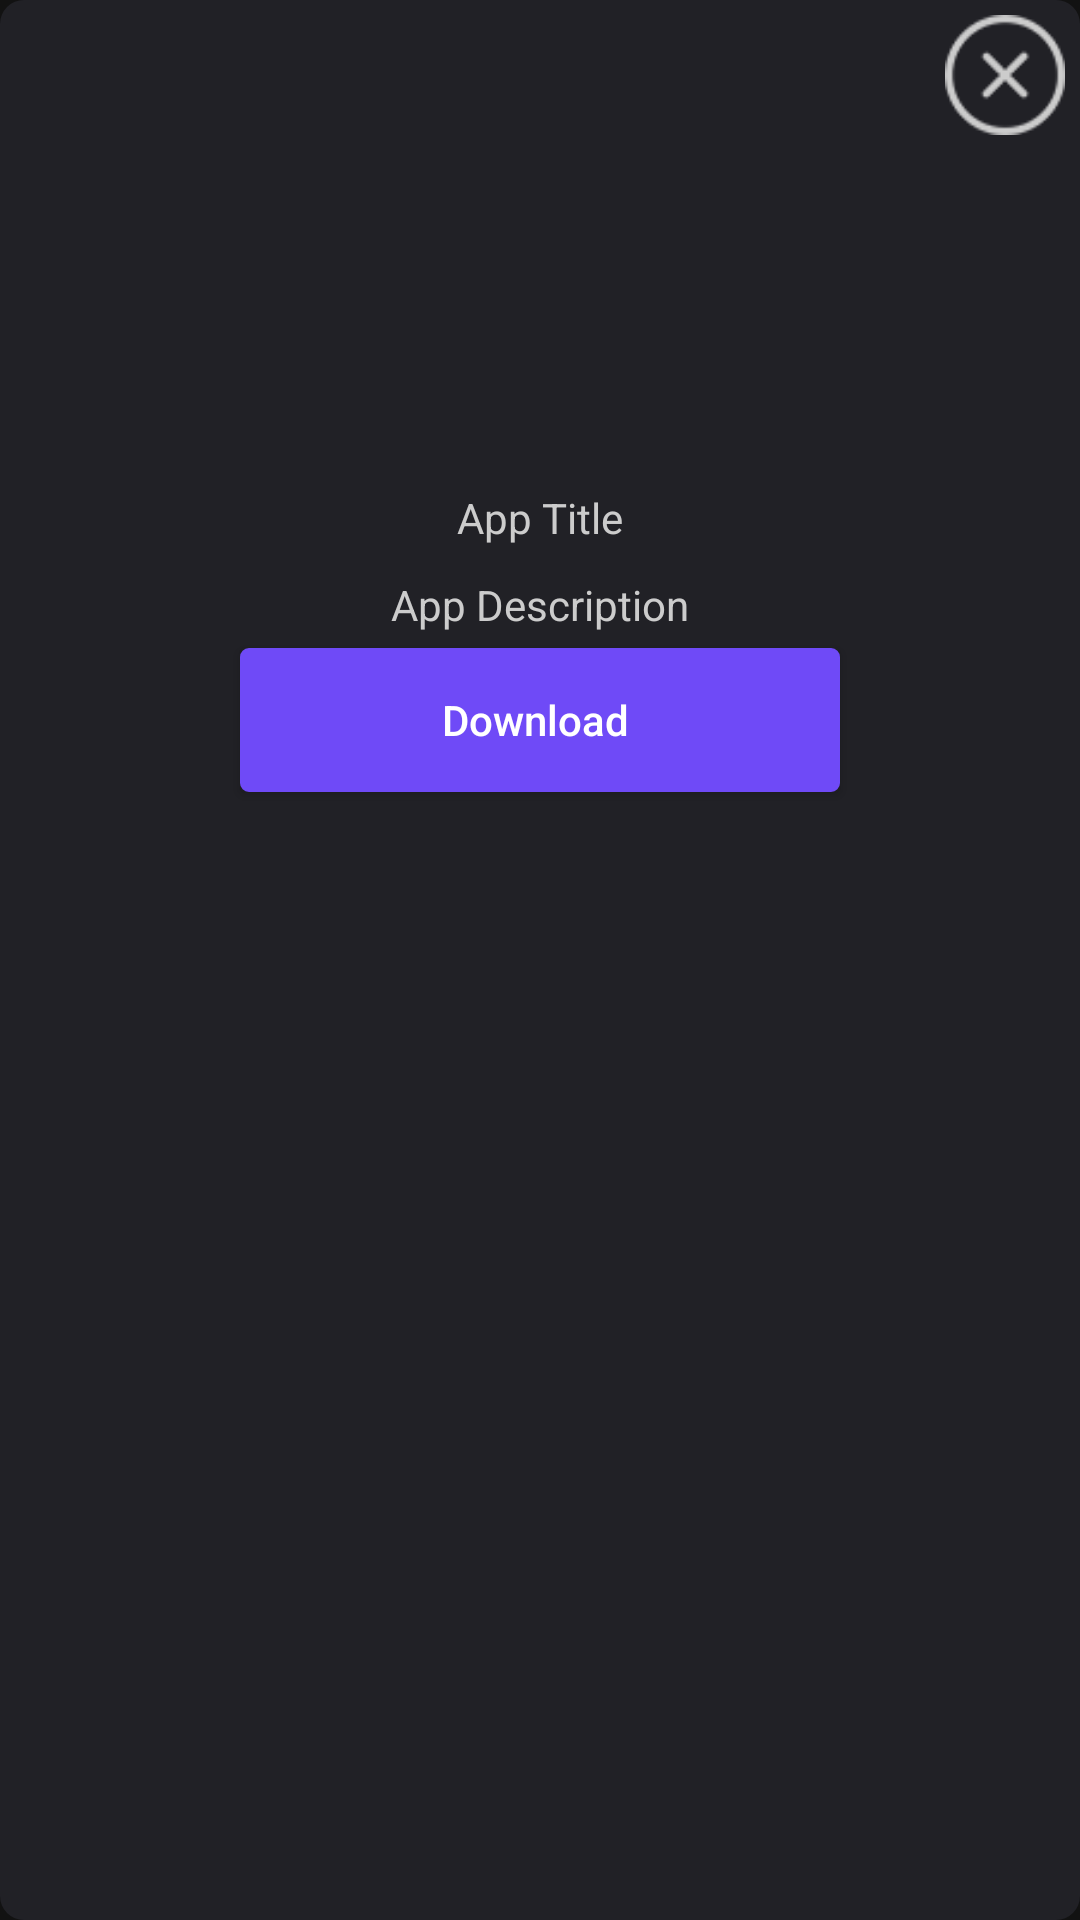

Layout XML and referenced resources for this Android screen:
<!-- AndroidManifest.xml: application theme Theme.FackCall -->
<!-- res/layout/small_ad_dialoug_dark.xml -->
<?xml version="1.0" encoding="utf-8"?>
<RelativeLayout xmlns:android="http://schemas.android.com/apk/res/android"
    xmlns:app="http://schemas.android.com/apk/res-auto"
    android:layout_width="wrap_content"
    android:layout_height="wrap_content"
    android:layout_margin="@dimen/_20sdp"
    android:background="@drawable/roundshapenew_dark"
    android:padding="@dimen/_5sdp">

    <RelativeLayout
        android:id="@+id/mymain"
        android:layout_width="wrap_content"
        android:layout_height="wrap_content">

        <LinearLayout
            android:id="@+id/main_linear_layout"
            android:layout_width="match_parent"
            android:layout_height="wrap_content"
            android:layout_centerInParent="true"
            android:gravity="center"
            android:orientation="vertical"
            android:padding="@dimen/_5sdp">

            <ImageView
                android:id="@+id/ad_image"
                android:layout_width="150dp"
                android:layout_height="150dp"
                android:src="@mipmap/ic_launcher" />

            <TextView
                android:id="@+id/apptitle"
                android:layout_width="match_parent"
                android:layout_height="wrap_content"
                android:layout_marginTop="@dimen/_3sdp"
                android:gravity="center"
                android:text="App Title"
                android:textColor="@color/text_color_dark" />

            <TextView
                android:id="@+id/appdesc"
                android:layout_width="match_parent"
                android:layout_height="wrap_content"
                android:layout_marginTop="@dimen/_10sdp"
                android:gravity="center"
                android:text="App Description"
                android:textColor="@color/text_color_dark" />

            <Button
                android:id="@+id/download"
                android:layout_width="wrap_content"
                android:layout_height="wrap_content"
                android:layout_margin="@dimen/_5sdp"
                android:background="@drawable/call_now_bg"
                android:inputType="textCapCharacters"
                android:minWidth="200dp"
                android:text="Download "
                android:textColor="#ffff" />
        </LinearLayout>

        <ImageView
            android:id="@+id/close"
            android:layout_width="40dp"
            android:layout_height="40dp"
            android:layout_alignParentRight="true"
            android:src="@mipmap/close_dialoug"
            app:tint="@color/text_color_dark" />
    </RelativeLayout>
</RelativeLayout>
<!-- resources referenced by this layout -->
<resources>
  <color name="text_color_dark">#cccccc</color>
  <dimen name="_10sdp">10dp</dimen>
  <dimen name="_20sdp">20dp</dimen>
  <dimen name="_3sdp">3dp</dimen>
  <dimen name="_5sdp">5dp</dimen>
  <!-- drawable call_now_bg (drawable) -->
  <?xml version="1.0" encoding="utf-8"?>
  <shape xmlns:android="http://schemas.android.com/apk/res/android" xmlns:app="http://schemas.android.com/apk/res-auto" android:id="@+id/listview_background_shape">
      <stroke android:width="2dp" android:color="@color/colorAccent"/>
      <padding android:left="2dp" android:top="2dp" android:right="2dp" android:bottom="2dp"/>
      <corners android:radius="@dimen/_2sdp"/>
      <solid android:color="@color/colorAccent"/>
  </shape>
  <!-- drawable roundshapenew_dark (drawable) -->
  <?xml version="1.0" encoding="utf-8"?>
  <shape xmlns:android="http://schemas.android.com/apk/res/android" xmlns:app="http://schemas.android.com/apk/res-auto" android:shape="rectangle">
      <solid android:color="@color/background_dark"/>
      <corners android:radius="@dimen/_8sdp"/>
  </shape>
  <!-- mipmap close_dialoug: png bitmap (mipmap-hdpi, 969 bytes) -->
  <style name="Theme.FackCall" parent="Theme.MaterialComponents.NoActionBar">
          
          <item name="colorPrimary">@color/purple_500</item>
          <item name="colorPrimaryVariant">@color/purple_700</item>
          <item name="colorOnPrimary">@color/white</item>
          
          <item name="colorSecondary">@color/teal_200</item>
          <item name="colorSecondaryVariant">@color/teal_700</item>
          <item name="colorOnSecondary">@color/black</item>
          
          <item name="android:statusBarColor" tools:targetApi="l">?attr/colorPrimaryVariant</item>
          
      </style>
  <color name="colorAccent">#6f4af7</color>
  <dimen name="_2sdp">2dp</dimen>
  <color name="background_dark">#212126</color>
  <dimen name="_8sdp">8dp</dimen>
  <color name="purple_500">#FF6200EE</color>
  <color name="purple_700">#FF3700B3</color>
  <color name="white">#FFFFFFFF</color>
  <color name="teal_200">#FF03DAC5</color>
  <color name="teal_700">#FF018786</color>
  <color name="black">#000</color>
</resources>
